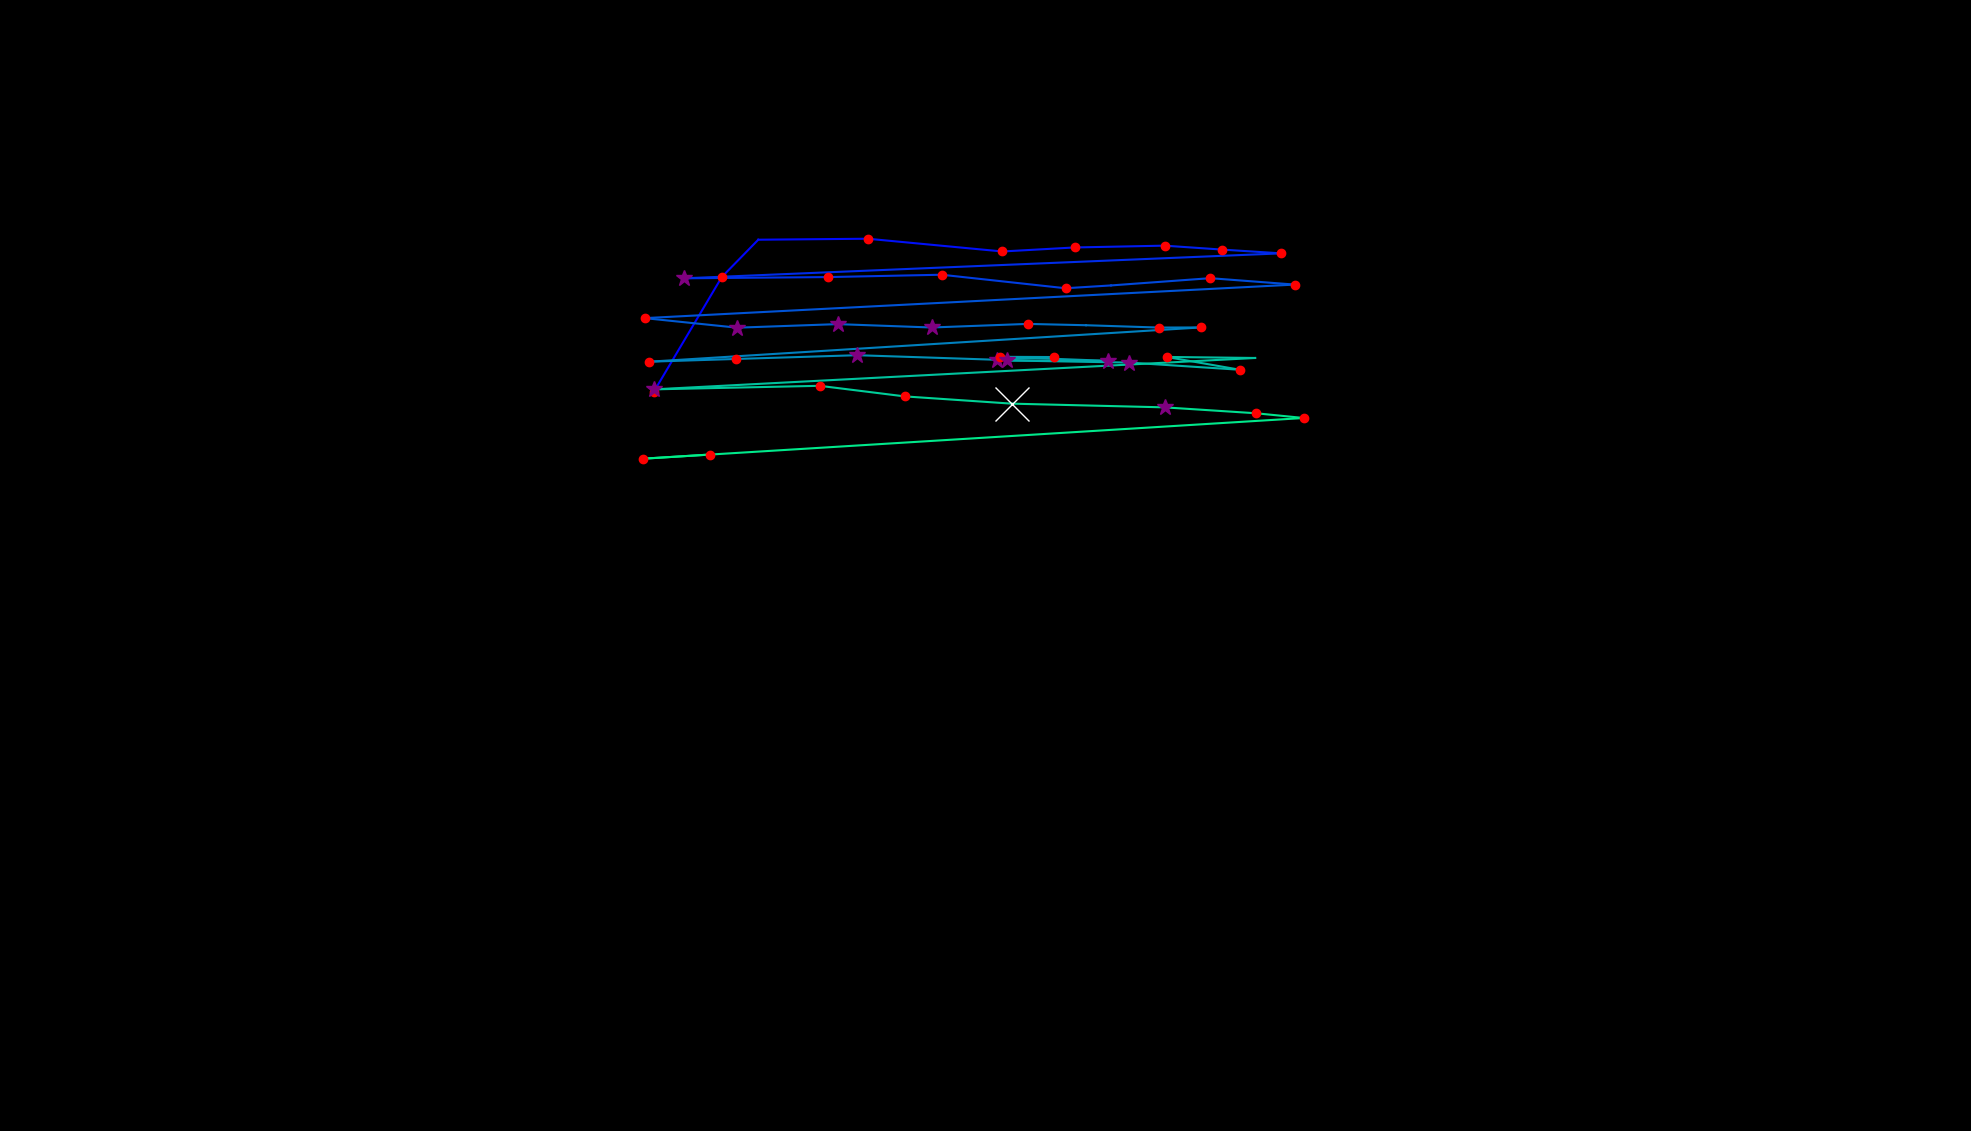

The data file committed next to this chart (first rows):
, fixation_id, timestamp, avg_gaze_x, avg_gaze_y, duration
0, 192.0, 53232, 849.2, 960.2, 204.8
1, 193.0, 53606, 937.4, 1109, 132.5
2, 194.0, 53762, 984.8, 1158, 24.1
3, 195.0, 54051, 1127, 1159, 241
4, 196.0, 54316, 1302, 1142, 144.6
5, 197.0, 54485, 1396, 1147, 192.8
6, 198.0, 54798, 1512, 1150, 120.5
7, 199.0, 54943, 1587, 1145, 156.6
8, 200.0, 55124, 1664, 1140, 132.5
9, 201.0, 55316, 888.8, 1107, 277.1
10, 202.0, 55618, 1075, 1109, 216.9
11, 203.0, 56003, 1223, 1112, 241
12, 204.0, 56268, 1384, 1094, 228.9
13, 205.0, 56545, 1443, 1098, 108.4
14, 206.0, 56702, 1572, 1108, 156.6
15, 207.0, 56883, 1681, 1099, 180.7
16, 208.0, 57244, 837.2, 1056, 204.8
17, 209.0, 57509, 957.4, 1043, 253
18, 210.0, 57787, 1088, 1048, 253
19, 211.0, 58064, 1210, 1044, 265.1
20, 212.0, 58389, 1335, 1048, 144.6
21, 213.0, 58558, 1410, 1046, 108.4
22, 214.0, 58690, 1505, 1043, 168.7
23, 215.0, 58883, 1559, 1044, 120.5
24, 216.0, 59184, 843.2, 999.1, 204.8
25, 217.0, 59413, 956.2, 1003, 216.9
26, 218.0, 59654, 1113, 1008, 265.1
27, 219.0, 59943, 1294, 1002, 289.2
28, 220.0, 60257, 1369, 1005, 120.5
29, 221.0, 60401, 1299, 1005, 192.8
30, 222.0, 60618, 1439, 1000, 253
31, 223.0, 60992, 1308, 1001, 253
32, 224.0, 61425, 1467, 997.9, 397.6
33, 225.0, 61847, 1610, 988.6, 144.6
34, 226.0, 62016, 1515, 1005, 180.7
35, 227.0, 62220, 1630, 1004, 36.15
36, 228.0, 62642, 849.9, 963.2, 265.1
37, 229.0, 62943, 1064, 967.8, 204.8
38, 230.0, 63317, 1175, 954, 132.5
39, 231.0, 63486, 1314, 944.6, 903.7
40, 232.0, 64413, 1512, 939.8, 337.4
41, 233.0, 64775, 1631, 932.1, 216.9
42, 234.0, 65016, 1693, 926, 144.6
43, 235.0, 65329, 834.9, 873.1, 168.7
44, 236.0, 65522, 922.3, 878.5, 132.5
45, 240.0, 66775, 1291, 1176, 108.4
